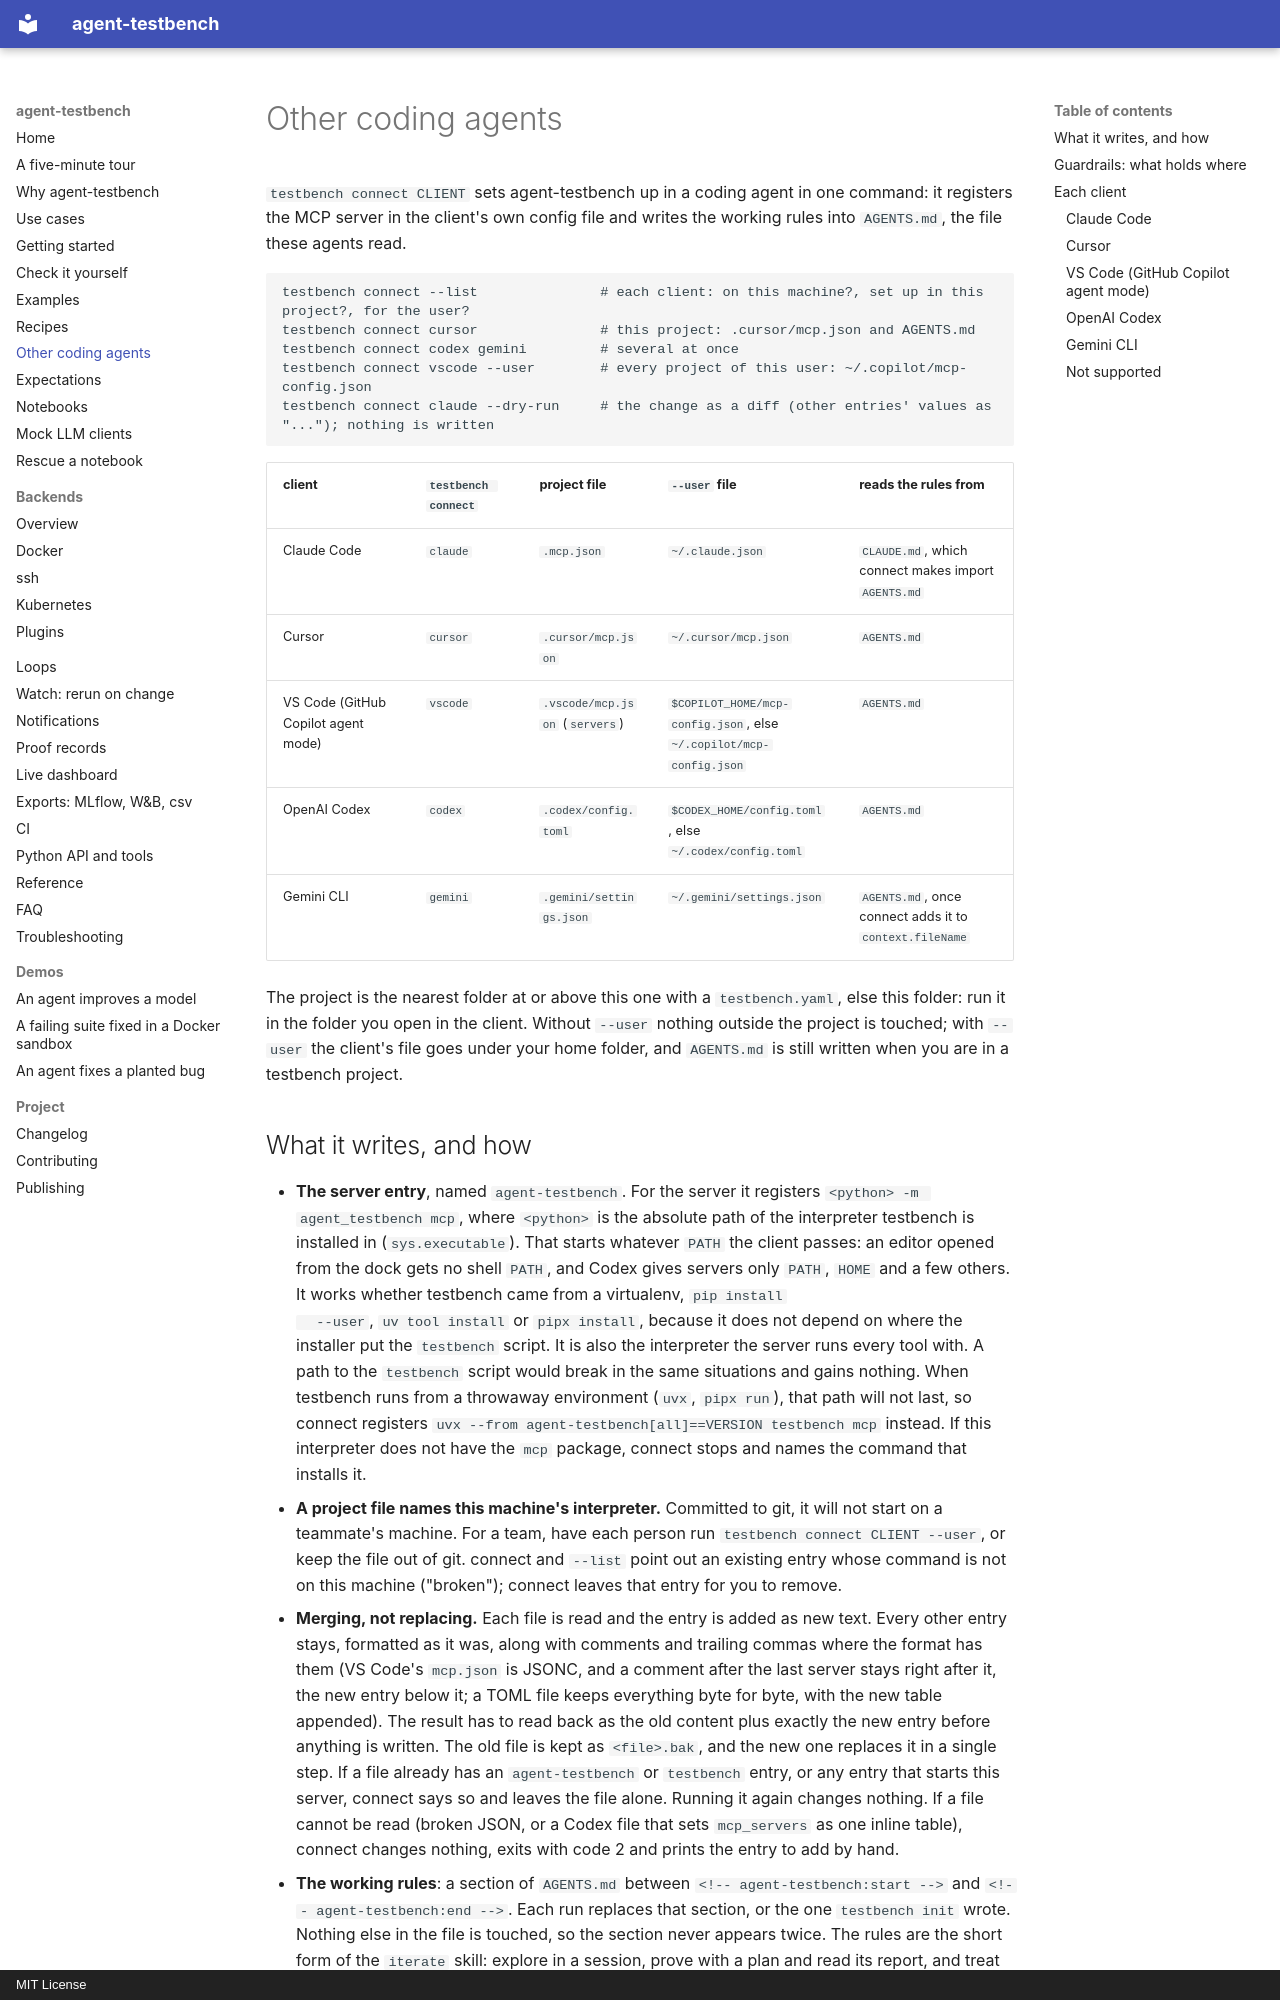

repository: sarptandoven/agent-testbench · page: clients/index.html · generator: mkdocs · copyright: MIT License

# Other coding agents

`testbench connect CLIENT` sets agent-testbench up in a coding agent in one command: it registers the MCP server in
the client's own config file and writes the working rules into `AGENTS.md`, the file these agents read.

```
testbench connect --list               # each client: on this machine?, set up in this project?, for the user?
testbench connect cursor               # this project: .cursor/mcp.json and AGENTS.md
testbench connect codex gemini         # several at once
testbench connect vscode --user        # every project of this user: ~/.copilot/mcp-config.json
testbench connect claude --dry-run     # the change as a diff (other entries' values as "..."); nothing is written
```

| client | `testbench connect` | project file | `--user` file | reads the rules from |
|---|---|---|---|---|
| Claude Code | `claude` | `.mcp.json` | `~/.claude.json` | `CLAUDE.md`, which connect makes import `AGENTS.md` |
| Cursor | `cursor` | `.cursor/mcp.json` | `~/.cursor/mcp.json` | `AGENTS.md` |
| VS Code (GitHub Copilot agent mode) | `vscode` | `.vscode/mcp.json` (`servers`) | `$COPILOT_HOME/mcp-config.json`, else `~/.copilot/mcp-config.json` | `AGENTS.md` |
| OpenAI Codex | `codex` | `.codex/config.toml` | `$CODEX_HOME/config.toml`, else `~/.codex/config.toml` | `AGENTS.md` |
| Gemini CLI | `gemini` | `.gemini/settings.json` | `~/.gemini/settings.json` | `AGENTS.md`, once connect adds it to `context.fileName` |

The project is the nearest folder at or above this one with a `testbench.yaml`, else this folder: run it in the
folder you open in the client. Without `--user` nothing outside the project is touched; with `--user` the client's
file goes under your home folder, and `AGENTS.md` is still written when you are in a testbench project.

## What it writes, and how

- **The server entry**, named `agent-testbench`. For the server it registers `<python> -m agent_testbench mcp`,
  where `<python>` is the absolute path of the interpreter testbench is installed in (`sys.executable`). That
  starts whatever `PATH` the client passes: an editor opened from the dock gets no shell `PATH`, and Codex gives
  servers only `PATH`, `HOME` and a few others. It works whether testbench came from a virtualenv, `pip install
  --user`, `uv tool install` or `pipx install`, because it does not depend on where the installer put the
  `testbench` script. It is also the interpreter the server runs every tool with. A path to the `testbench`
  script would break in the same situations and gains nothing. When testbench runs from a throwaway environment
  (`uvx`, `pipx run`), that path will not last, so connect registers
  `uvx --from agent-testbench[all]==VERSION testbench mcp` instead. If this interpreter does not have the `mcp`
  package, connect stops and names the command that installs it.
- **A project file names this machine's interpreter.** Committed to git, it will not start on a teammate's machine.
  For a team, have each person run `testbench connect CLIENT --user`, or keep the file out of git. connect and
  `--list` point out an existing entry whose command is not on this machine ("broken"); connect leaves that entry
  for you to remove.
- **Merging, not replacing.** Each file is read and the entry is added as new text. Every other entry stays,
  formatted as it was, along with comments and trailing commas where the format has them (VS Code's `mcp.json`
  is JSONC, and a comment after the last server stays right after it, the new entry below it; a TOML file keeps
  everything byte for byte, with the new table appended). The result has to read back
  as the old content plus exactly the new entry before anything is written. The old file is kept as
  `<file>.bak`, and the new one replaces it in a single step. If a file already has an `agent-testbench` or
  `testbench` entry, or any entry that starts this server, connect says so and leaves the file alone. Running it
  again changes nothing. If a file cannot be read (broken JSON, or a Codex file that sets `mcp_servers` as one
  inline table), connect changes nothing, exits with code 2 and prints the entry to add by hand.
- **The working rules**: a section of `AGENTS.md` between `<!-- agent-testbench:start -->` and
  `<!-- agent-testbench:end -->`. Each run replaces that section, or the one `testbench init` wrote. Nothing else in
  the file is touched, so the section never appears twice. The rules are the short form of the `iterate` skill:
  explore in a session, prove with a plan and read its report, and treat money as the person's decision. That
  means never setting `approved_by_person`, never raising a budget, never editing `~/.testbench/limits.yaml`,
  never touching a ledger, and starting cloud work only through testbench. Secrets are used by name only.
